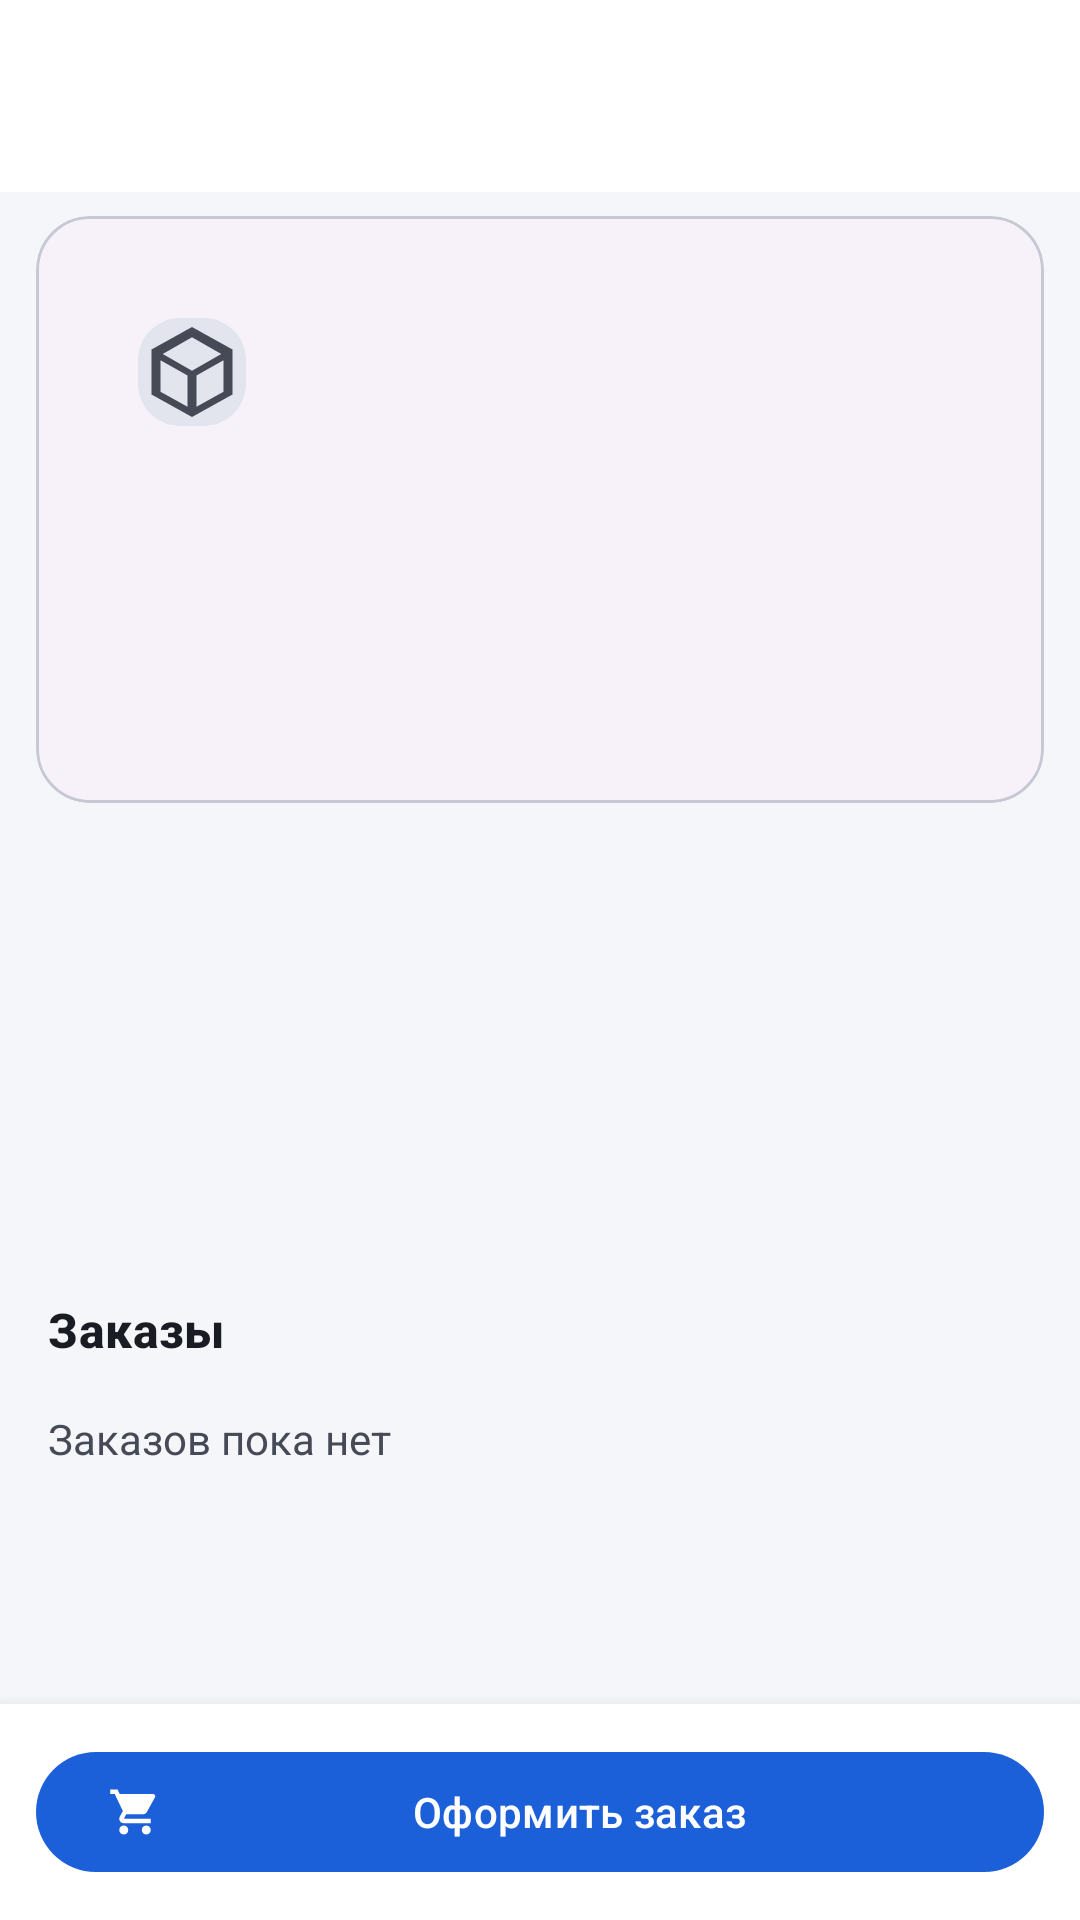

Here is an Android app screen rendered from its layout file. Give the layout XML and the strings, colors and styles it references.
<!-- AndroidManifest.xml: application theme Theme.CRMSistems -->
<!-- res/layout/activity_product_detail.xml -->
<?xml version="1.0" encoding="utf-8"?>
<LinearLayout xmlns:android="http://schemas.android.com/apk/res/android"
    xmlns:app="http://schemas.android.com/apk/res-auto"
    android:id="@+id/root"
    android:layout_width="match_parent"
    android:layout_height="match_parent"
    android:background="?android:attr/colorBackground"
    android:orientation="vertical">

    <include
        android:id="@+id/appbarInc"
        layout="@layout/view_toolbar" />

    <androidx.core.widget.NestedScrollView
        android:layout_width="match_parent"
        android:layout_height="0dp"
        android:layout_weight="1">

        <LinearLayout
            android:layout_width="match_parent"
            android:layout_height="wrap_content"
            android:orientation="vertical"
            android:paddingBottom="24dp">

            <com.google.android.material.card.MaterialCardView
                style="@style/Widget.Crm.Card"
                android:layout_width="match_parent"
                android:layout_height="wrap_content">

                <LinearLayout
                    android:layout_width="match_parent"
                    android:layout_height="wrap_content"
                    android:orientation="vertical"
                    android:padding="16dp">

                    <LinearLayout
                        android:layout_width="match_parent"
                        android:layout_height="wrap_content"
                        android:gravity="center_vertical"
                        android:orientation="horizontal">

                        <com.google.android.material.imageview.ShapeableImageView
                            android:id="@+id/photo"
                            android:layout_width="72dp"
                            android:layout_height="72dp"
                            android:background="?attr/colorSurfaceVariant"
                            android:contentDescription="@string/product_card"
                            android:padding="18dp"
                            android:scaleType="centerCrop"
                            android:src="@drawable/ic_products"
                            app:shapeAppearanceOverlay="@style/ShapeAppearance.Crm.Rounded"
                            app:tint="?attr/colorOnSurfaceVariant" />

                        <LinearLayout
                            android:layout_width="0dp"
                            android:layout_height="wrap_content"
                            android:layout_marginStart="12dp"
                            android:layout_weight="1"
                            android:orientation="vertical">

                            <TextView
                                android:id="@+id/name"
                                android:layout_width="match_parent"
                                android:layout_height="wrap_content"
                                android:textAppearance="?attr/textAppearanceTitleLarge"
                                android:textStyle="bold" />

                            <TextView
                                android:id="@+id/subtitle"
                                android:layout_width="match_parent"
                                android:layout_height="wrap_content"
                                android:textAppearance="?attr/textAppearanceBodySmall"
                                android:textColor="?attr/colorOnSurfaceVariant" />
                        </LinearLayout>
                    </LinearLayout>

                    <TextView
                        android:id="@+id/price"
                        android:layout_width="match_parent"
                        android:layout_height="wrap_content"
                        android:layout_marginTop="12dp"
                        android:textAppearance="?attr/textAppearanceHeadlineSmall"
                        android:textColor="?attr/colorPrimary"
                        android:textStyle="bold" />

                    <TextView
                        android:id="@+id/priceDetails"
                        android:layout_width="match_parent"
                        android:layout_height="wrap_content"
                        android:textAppearance="?attr/textAppearanceBodySmall"
                        android:textColor="?attr/colorOnSurfaceVariant" />

                    <TextView
                        android:id="@+id/description"
                        android:layout_width="match_parent"
                        android:layout_height="wrap_content"
                        android:layout_marginTop="12dp"
                        android:textAppearance="?attr/textAppearanceBodyMedium" />
                </LinearLayout>
            </com.google.android.material.card.MaterialCardView>

            <LinearLayout
                android:layout_width="match_parent"
                android:layout_height="wrap_content"
                android:layout_marginStart="8dp"
                android:layout_marginTop="8dp"
                android:layout_marginEnd="8dp"
                android:orientation="horizontal">

                <include
                    android:id="@+id/statSold"
                    layout="@layout/view_stat_tile"
                    android:layout_width="0dp"
                    android:layout_height="wrap_content"
                    android:layout_margin="4dp"
                    android:layout_weight="1" />

                <include
                    android:id="@+id/statRevenue"
                    layout="@layout/view_stat_tile"
                    android:layout_width="0dp"
                    android:layout_height="wrap_content"
                    android:layout_margin="4dp"
                    android:layout_weight="1" />
            </LinearLayout>

            <LinearLayout
                android:layout_width="match_parent"
                android:layout_height="wrap_content"
                android:layout_marginStart="8dp"
                android:layout_marginEnd="8dp"
                android:orientation="horizontal">

                <include
                    android:id="@+id/statProfit"
                    layout="@layout/view_stat_tile"
                    android:layout_width="0dp"
                    android:layout_height="wrap_content"
                    android:layout_margin="4dp"
                    android:layout_weight="1" />

                <include
                    android:id="@+id/statStock"
                    layout="@layout/view_stat_tile"
                    android:layout_width="0dp"
                    android:layout_height="wrap_content"
                    android:layout_margin="4dp"
                    android:layout_weight="1" />
            </LinearLayout>

            <TextView
                android:layout_width="match_parent"
                android:layout_height="wrap_content"
                android:layout_marginStart="16dp"
                android:layout_marginTop="16dp"
                android:text="@string/nav_sales"
                android:textAppearance="@style/TextAppearance.Crm.SectionTitle" />

            <androidx.recyclerview.widget.RecyclerView
                android:id="@+id/salesList"
                android:layout_width="match_parent"
                android:layout_height="wrap_content"
                android:nestedScrollingEnabled="false" />

            <TextView
                android:id="@+id/salesEmpty"
                android:layout_width="match_parent"
                android:layout_height="wrap_content"
                android:padding="16dp"
                android:text="@string/sales_empty"
                android:textColor="?attr/colorOnSurfaceVariant" />
        </LinearLayout>
    </androidx.core.widget.NestedScrollView>

    <LinearLayout
        android:id="@+id/bottomBar"
        android:layout_width="match_parent"
        android:layout_height="wrap_content"
        android:background="?attr/colorSurface"
        android:elevation="8dp"
        android:orientation="vertical"
        android:padding="12dp">

        <com.google.android.material.button.MaterialButton
            android:id="@+id/sell"
            android:layout_width="match_parent"
            android:layout_height="wrap_content"
            android:text="@string/add_sale"
            app:icon="@drawable/ic_sales" />
    </LinearLayout>
</LinearLayout>
<!-- res/layout/view_toolbar.xml (included above) -->
<?xml version="1.0" encoding="utf-8"?>
<com.google.android.material.appbar.AppBarLayout xmlns:android="http://schemas.android.com/apk/res/android"
    xmlns:app="http://schemas.android.com/apk/res-auto"
    android:id="@+id/appBar"
    android:layout_width="match_parent"
    android:layout_height="wrap_content">

    <com.google.android.material.appbar.MaterialToolbar
        android:id="@+id/toolbar"
        android:layout_width="match_parent"
        android:layout_height="?attr/actionBarSize"
        app:navigationIcon="@drawable/ic_arrow_back" />
</com.google.android.material.appbar.AppBarLayout>
<!-- res/layout/view_stat_tile.xml (included above) -->
<?xml version="1.0" encoding="utf-8"?>
<LinearLayout xmlns:android="http://schemas.android.com/apk/res/android"
    android:id="@+id/tileRoot"
    android:layout_width="match_parent"
    android:layout_height="wrap_content"
    android:background="@drawable/shape_rounded_variant"
    android:orientation="vertical"
    android:padding="12dp">

    <TextView
        android:id="@+id/label"
        android:layout_width="match_parent"
        android:layout_height="wrap_content"
        android:ellipsize="end"
        android:maxLines="1"
        android:textAppearance="?attr/textAppearanceLabelSmall"
        android:textColor="?attr/colorOnSurfaceVariant" />

    <TextView
        android:id="@+id/value"
        android:layout_width="match_parent"
        android:layout_height="wrap_content"
        android:layout_marginTop="2dp"
        android:ellipsize="end"
        android:maxLines="1"
        android:textAppearance="?attr/textAppearanceTitleMedium"
        android:textStyle="bold" />
</LinearLayout>
<!-- resources referenced by this layout -->
<resources>
  <!-- drawable ic_products (drawable) -->
  <vector xmlns:android="http://schemas.android.com/apk/res/android"
      android:width="24dp"
      android:height="24dp"
      android:viewportWidth="24"
      android:viewportHeight="24"
      android:tint="?attr/colorControlNormal">
      <path
          android:fillColor="@android:color/white"
          android:pathData="M12,2L3,7v10l9,5 9,-5V7L12,2zM12,4.3L18.5,8 12,11.7 5.5,8 12,4.3zM5,9.4l6,3.4v6.9l-6,-3.3V9.4zM13,19.7v-6.9l6,-3.4v7l-6,3.3z" />
  </vector>
  <!-- drawable ic_sales (drawable) -->
  <vector xmlns:android="http://schemas.android.com/apk/res/android"
      android:width="24dp"
      android:height="24dp"
      android:viewportWidth="24"
      android:viewportHeight="24"
      android:tint="?attr/colorControlNormal">
      <path
          android:fillColor="@android:color/white"
          android:pathData="M7,18c-1.1,0 -1.99,0.9 -1.99,2S5.9,22 7,22s2,-0.9 2,-2 -0.9,-2 -2,-2zM1,2v2h2l3.6,7.59 -1.35,2.45c-0.16,0.28 -0.25,0.61 -0.25,0.96 0,1.1 0.9,2 2,2h12v-2H7.42c-0.14,0 -0.25,-0.11 -0.25,-0.25l0.03,-0.12 0.9,-1.63h7.45c0.75,0 1.41,-0.41 1.75,-1.03l3.58,-6.49c0.08,-0.14 0.12,-0.31 0.12,-0.48 0,-0.55 -0.45,-1 -1,-1H5.21l-0.94,-2H1zM17,18c-1.1,0 -1.99,0.9 -1.99,2s0.89,2 1.99,2 2,-0.9 2,-2 -0.9,-2 -2,-2z" />
  </vector>
  <string name="add_sale">Оформить заказ</string>
  <string name="nav_sales">Заказы</string>
  <string name="product_card">Карточка товара</string>
  <string name="sales_empty">Заказов пока нет</string>
  <style name="ShapeAppearance.Crm.Rounded" parent="">
          <item name="cornerFamily">rounded</item>
          <item name="cornerSize">14dp</item>
      </style>
  <style name="TextAppearance.Crm.SectionTitle" parent="TextAppearance.Material3.TitleMedium">
          <item name="android:textStyle">bold</item>
          <item name="android:textColor">?attr/colorOnSurface</item>
      </style>
  <style name="Widget.Crm.Card" parent="Widget.Material3.CardView.Elevated">
          <item name="cardCornerRadius">18dp</item>
          <item name="cardElevation">0dp</item>
          <item name="strokeWidth">1dp</item>
          <item name="strokeColor">?attr/colorOutlineVariant</item>
          <item name="android:layout_marginStart">12dp</item>
          <item name="android:layout_marginEnd">12dp</item>
          <item name="android:layout_marginTop">8dp</item>
      </style>
  <style name="Theme.CRMSistems" parent="Base.Theme.CRMSistems" />
</resources>
